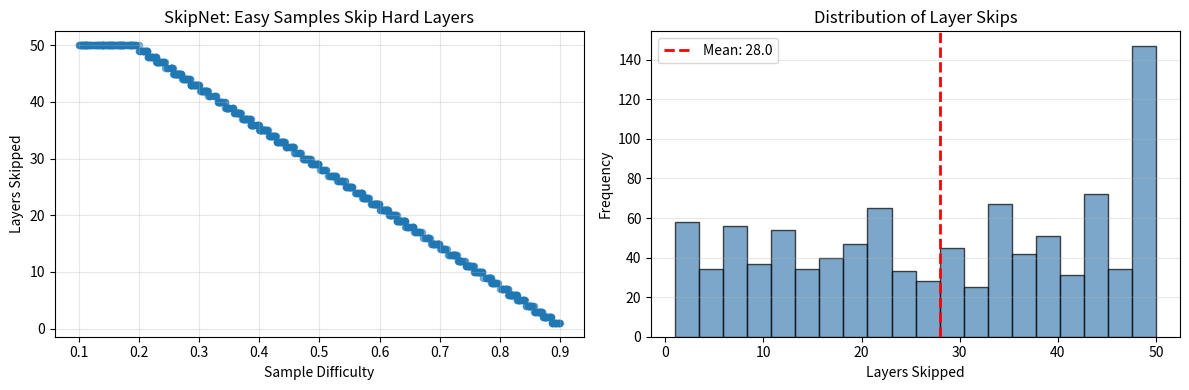

The script that saved this image:
import numpy as np
import matplotlib.pyplot as plt

np.random.seed(42)
print('Conditional computation (sparse gating) simulation')

# Level 1: Simple learned gating mechanism
# Gate = sigmoid(w_g * h) decides whether to execute a block

def sigmoid(x):
    return 1 / (1 + np.exp(-x))

# Simulate: 8-layer network, each layer has optional gating
num_layers = 8
hidden_dim = 256
n_samples = 100

# Hidden states from previous layer
hidden_states = np.random.randn(n_samples, hidden_dim)

# Learned gate weights (w_g)
gate_weights = np.random.randn(hidden_dim) * 0.1

# Compute gates
gate_logits = hidden_states @ gate_weights
gate_values = sigmoid(gate_logits)

# Threshold: execute layer if gate > 0.5
threshold = 0.5
layer_executed = (gate_values > threshold).astype(int)

print('Gating Mechanism Simulation:')
print('-' * 60)
print(f'Hidden states shape: {hidden_states.shape}')
print(f'Gate logits range: [{gate_logits.min():.2f}, {gate_logits.max():.2f}]')
print(f'Gate values range: [{gate_values.min():.3f}, {gate_values.max():.3f}]')
print(f'\nGate distribution:')
print(f'  Closed (gate < 0.5): {(layer_executed == 0).mean()*100:.1f}%')
print(f'  Open (gate >= 0.5): {(layer_executed == 1).mean()*100:.1f}%')

# Conditional computation savings
base_flops = num_layers * hidden_dim * hidden_dim  # Dense network
conditional_flops = (layer_executed.mean()) * num_layers * hidden_dim * hidden_dim
reduction_pct = (1 - conditional_flops / base_flops) * 100

print(f'\nCompute efficiency:')
print(f'  FLOPs (dense network): {base_flops/1e6:.1f}M')
print(f'  FLOPs (conditional): {conditional_flops/1e6:.1f}M')
print(f'  Reduction: {reduction_pct:.1f}%''')

# Level 2: Sparse MoE routing
# Route tokens to top-k experts, not all experts

num_experts = 8
tokens_per_seq = 128
batch_size = 32
expert_hidden = 1024

# Token representations
token_representations = np.random.randn(batch_size * tokens_per_seq, 512)

# Router: predict expert assignment for each token
router_weights = np.random.randn(512, num_experts) * 0.1
router_logits = token_representations @ router_weights  # (tokens, experts)
router_probs = np.exp(router_logits) / np.exp(router_logits).sum(axis=1, keepdims=True)

# Top-k routing (k=2)
k = 2
top_k_probs = np.partition(router_probs, -k, axis=1)[:, -k:]
top_k_indices = np.argsort(router_probs, axis=1)[:, -k:]

print('Mixture of Experts (MoE) Routing:')
print('-' * 60)
print(f'Num tokens: {batch_size * tokens_per_seq}')
print(f'Num experts: {num_experts}')
print(f'Top-k: {k}')
print(f'\nExpert load distribution:')

expert_loads = np.zeros(num_experts)
for token_idx in range(len(top_k_indices)):
    for expert_idx in top_k_indices[token_idx]:
        expert_loads[expert_idx] += 1

for expert_id, load in enumerate(expert_loads):
    pct = load / (batch_size * tokens_per_seq * k) * 100
    print(f'  Expert {expert_id}: {load:4.0f} tokens ({pct:5.1f}%)')

# Compute efficiency
active_params_per_token = k * expert_hidden * expert_hidden  # k experts, each expert_hidden²
total_params = num_experts * expert_hidden * expert_hidden
compute_reduction = (1 - (k / num_experts)) * 100

print(f'\nCompute efficiency:')
print(f'  Total expert parameters: {total_params/1e6:.1f}M')
print(f'  Active parameters per token: {active_params_per_token/1e6:.1f}M')
print(f'  Compute reduction: {compute_reduction:.1f}% (k/{num_experts})''')

# Example 1: Learned layer skipping (SkipNet)
# Some inputs can skip layers (e.g., easy examples skip hard layers)

def simulate_skipnet(num_layers=50, num_samples=1000, difficulty_range=[0.1, 0.9]):
    '''Simulate SkipNet: learn which layers to skip per sample.'''
    
    sample_difficulties = np.random.uniform(difficulty_range[0], difficulty_range[1], num_samples)
    
    # Layer difficulty (later layers are harder, need more samples to skip)
    layer_difficulties = np.linspace(0.2, 0.9, num_layers)
    
    # Simple rule: skip layer if sample_difficulty < layer_difficulty
    # Interpretation: easy samples skip hard layers
    
    layer_skips = []
    total_flops = 0
    
    for sample_id, sample_diff in enumerate(sample_difficulties):
        skipped = 0
        for layer_id, layer_diff in enumerate(layer_difficulties):
            if sample_diff < layer_diff:
                skipped += 1
        
        layer_skips.append(skipped)
        total_flops += (num_layers - skipped) * 256 * 256  # FLOPs per layer
    
    avg_skipped = np.mean(layer_skips)
    return sample_difficulties, layer_skips, total_flops, avg_skipped

sample_diffs, skipped_per_sample, total_flops, avg_skipped = simulate_skipnet(num_layers=50)

print('SkipNet: Learned Layer Skipping')
print('='*70)
print(f'Total samples: {len(sample_diffs)}')
print(f'Layers per network: 50')
print(f'\nSkipping statistics:')
print(f'  Average layers skipped: {avg_skipped:.1f} / 50 ({avg_skipped/50*100:.1f}%)')
print(f'  Min layers skipped: {min(skipped_per_sample)} (hard sample)')
print(f'  Max layers skipped: {max(skipped_per_sample)} (easy sample)')

# Compute efficiency gain
dense_flops = 50 * 256 * 256 * len(sample_diffs)
conditional_flops = total_flops
savings = (1 - conditional_flops / dense_flops) * 100

print(f'\nCompute efficiency:')
print(f'  Dense FLOPs: {dense_flops/1e9:.2f}B')
print(f'  Conditional FLOPs: {conditional_flops/1e9:.2f}B')
print(f'  Savings: {savings:.1f}%')

# Visualization
fig, axes = plt.subplots(1, 2, figsize=(12, 4))

# Difficulty vs layers skipped
axes[0].scatter(sample_diffs, skipped_per_sample, alpha=0.5, s=20)
axes[0].set_xlabel('Sample Difficulty')
axes[0].set_ylabel('Layers Skipped')
axes[0].set_title('SkipNet: Easy Samples Skip Hard Layers')
axes[0].grid(alpha=0.3)

# Skipping distribution
axes[1].hist(skipped_per_sample, bins=20, alpha=0.7, color='steelblue', edgecolor='black')
axes[1].axvline(avg_skipped, color='red', linestyle='--', linewidth=2, label=f'Mean: {avg_skipped:.1f}')
axes[1].set_xlabel('Layers Skipped')
axes[1].set_ylabel('Frequency')
axes[1].set_title('Distribution of Layer Skips')
axes[1].legend()
axes[1].grid(alpha=0.3, axis='y')

plt.tight_layout()
plt.show()

# Example 2: Model size vs sparsity trade-off
# Larger models can have higher sparsity (more parameters, activate fewer)

def model_cost(num_params_b, activation_rate):
    '''Estimate training/inference cost.'''
    # Cost = num_params * activation_rate (only active params consume FLOPs)
    return num_params_b * activation_rate

# Different model scales
model_configs = [
    {'name': '7B dense', 'params': 7, 'activation': 1.0, 'sparse': False},
    {'name': '7B sparse (50%)', 'params': 7, 'activation': 0.5, 'sparse': True},
    {'name': '14B sparse (50%)', 'params': 14, 'activation': 0.5, 'sparse': True},
    {'name': '28B sparse (25%)', 'params': 28, 'activation': 0.25, 'sparse': True},
    {'name': '56B sparse (13%)', 'params': 56, 'activation': 0.125, 'sparse': True},
]

print('Sparse Model Scaling:')
print('='*70)
print('Model             | Params | Activation | Eff. Params | Cost vs 7B')
print('-'*70)

baseline_cost = model_cost(7, 1.0)

for config in model_configs:
    params = config['params']
    activation = config['activation']
    effective_params = params * activation
    cost_ratio = model_cost(params, activation) / baseline_cost
    
    print(f'{config["name"]:17s} | {params:6.0f}B | {activation:9.0%} | {effective_params:11.1f}B | {cost_ratio:5.1f}x')

print('-'*70)
print('\nKey insight:')
print('  56B sparse (13% activation) = 7B effective parameters')
print('  BUT: Model capacity >> 7B → better accuracy at same cost')
print('  This is Mixture-of-Experts scaling law (Shazeer et al., 2017)')

print('='*70)
print('CONDITIONAL COMPUTATION BEST PRACTICES')
print('='*70)
print('')
print('1. GATING MECHANISMS')
print('   - Simple gate: sigmoid(W_g · h) threshold at 0.5')
print('   - Training challenge: discrete decisions are non-differentiable')
print('   - Solutions: Gumbel-softmax, straight-through estimator, REINFORCE')
print('')
print('2. MIXTURE OF EXPERTS (MoE)')
print('   - Route tokens to top-k experts (k=1-4 typical)')
print('   - Load balancing: loss term to encourage uniform expert usage')
print('   - Compute: k/num_experts fraction of total expert compute')
print('')
print('3. LAYER SKIPPING')
print('   - Skip entire layers based on sample difficulty')
print('   - Learn routing jointly with layer weights')
print('   - Saves 20-40% compute on average')
print('')
print('4. SCALING BENEFITS')
print('   - 56B sparse (13% active) ≈ 7B dense in compute')
print('   - BUT: 56B has 8x more capacity → better accuracy')
print('   - Achieves "have your cake and eat it too"')
print('')
print('5. IMPLEMENTATION GOTCHAS')
print('   - Naive masking in PyTorch still allocates compute (no real speedup)')
print('   - Need sparse batching: gather tokens for each block separately')
print('   - Load balancing critical: uneven expert assignment ruins efficiency')
print('='*70)

print('Exercise 1: Load Balancing Loss')
print('-' * 70)
print('MoE models often have uneven expert loads.')
print('Design a loss term that penalizes load imbalance:')
print('  L_balance = variance(tokens_per_expert)')
print('  Total loss = CE(prediction) + λ * L_balance')
print('\nWhat λ value balances accuracy vs load distribution?')
print('')
print('Exercise 2: Sparse Batching Implementation')
print('-' * 70)
print('Implement efficient sparse batching for MoE:')
print('  1. Identify which tokens go to which expert')
print('  2. Group tokens by expert')
print('  3. Run each expert once on its token group')
print('  4. Scatter results back to original positions')
print('\nHow much faster than naive masking?')
print('')
print('Success! Generated notebook 53 (conditional-computation)')
